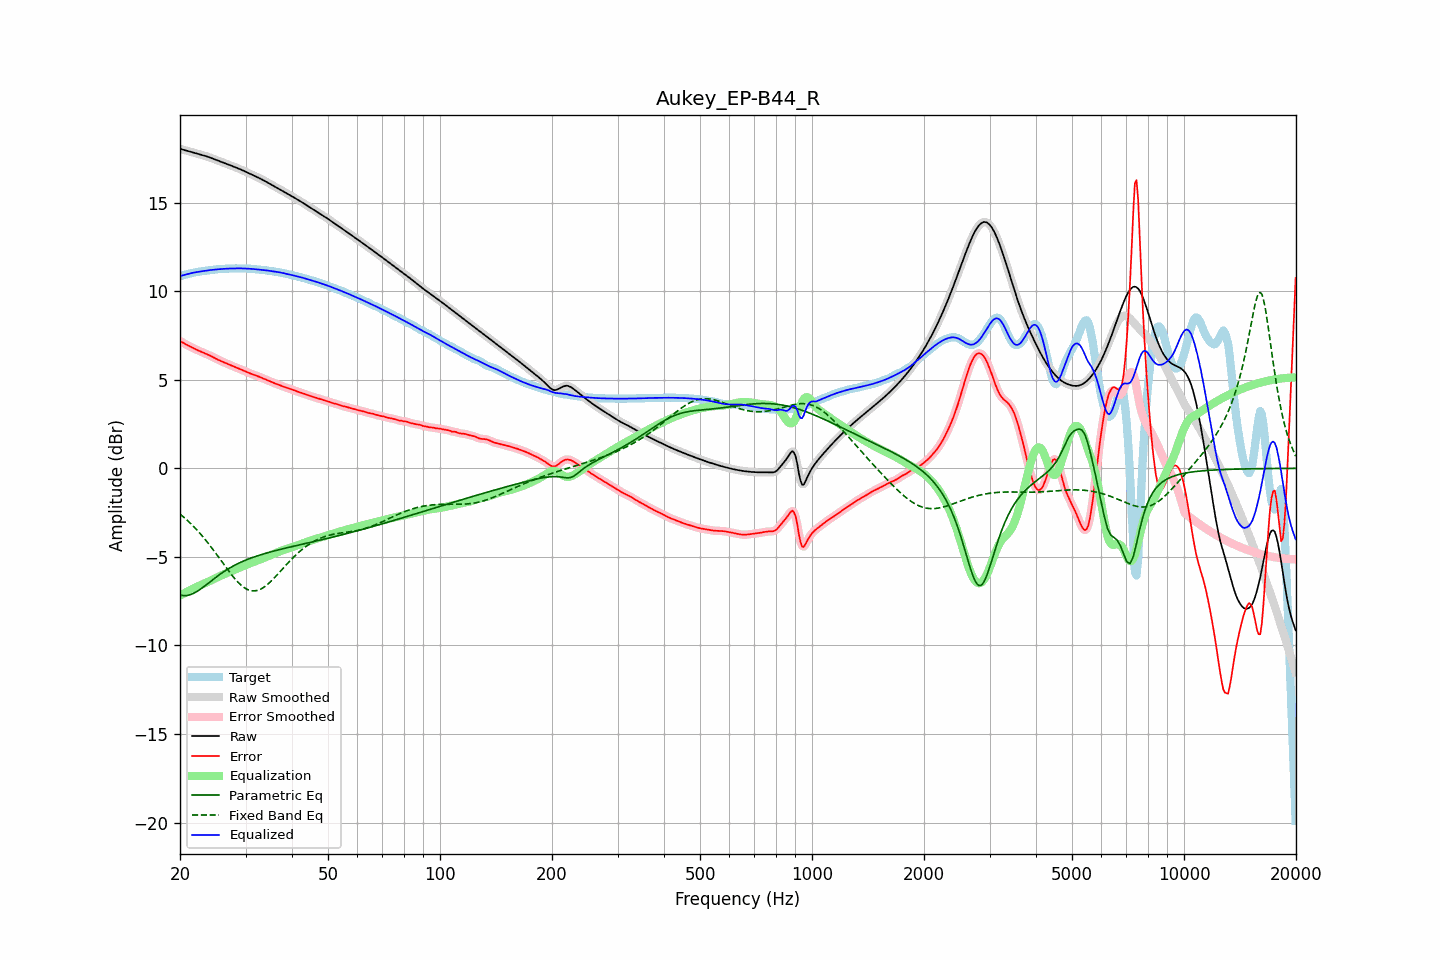

The file beside this chart, header and first rows:
frequency, raw, error, smoothed, error_smoothed, equalization, parametric_eq, fixed_band_eq, equalized_raw, equalized_smoothed, target
20.00, 18.04, 7.19, 18.04, 7.19, -7.19, -7.15, -2.58, 10.85, 10.85, 10.85
20.20, 18.01, 7.14, 18.01, 7.14, -7.14, -7.17, -2.66, 10.88, 10.88, 10.88
20.40, 17.99, 7.08, 17.99, 7.08, -7.08, -7.19, -2.73, 10.90, 10.90, 10.90
20.61, 17.96, 7.03, 17.96, 7.03, -7.03, -7.18, -2.81, 10.93, 10.93, 10.93
20.81, 17.93, 6.98, 17.93, 6.98, -6.98, -7.18, -2.89, 10.95, 10.95, 10.95
21.02, 17.91, 6.94, 17.91, 6.94, -6.94, -7.17, -2.98, 10.97, 10.97, 10.97
21.23, 17.88, 6.89, 17.88, 6.89, -6.89, -7.15, -3.06, 11.00, 11.00, 11.00
21.44, 17.86, 6.84, 17.86, 6.84, -6.84, -7.11, -3.15, 11.02, 11.02, 11.02
21.66, 17.83, 6.80, 17.83, 6.80, -6.80, -7.08, -3.24, 11.04, 11.04, 11.04
21.87, 17.81, 6.75, 17.81, 6.75, -6.75, -7.03, -3.33, 11.05, 11.06, 11.06
22.09, 17.78, 6.71, 17.78, 6.71, -6.71, -6.98, -3.43, 11.07, 11.07, 11.07
22.31, 17.76, 6.67, 17.76, 6.67, -6.67, -6.92, -3.53, 11.09, 11.09, 11.09
22.54, 17.73, 6.63, 17.73, 6.63, -6.63, -6.87, -3.63, 11.10, 11.10, 11.10
22.76, 17.70, 6.59, 17.71, 6.59, -6.59, -6.80, -3.73, 11.12, 11.12, 11.12
22.99, 17.68, 6.55, 17.68, 6.55, -6.55, -6.74, -3.83, 11.13, 11.13, 11.13
23.22, 17.65, 6.51, 17.65, 6.51, -6.51, -6.67, -3.94, 11.14, 11.14, 11.14
23.45, 17.63, 6.47, 17.63, 6.47, -6.47, -6.60, -4.05, 11.16, 11.16, 11.15
23.69, 17.60, 6.43, 17.60, 6.43, -6.43, -6.53, -4.17, 11.17, 11.17, 11.17
23.92, 17.57, 6.39, 17.57, 6.39, -6.39, -6.45, -4.28, 11.18, 11.18, 11.18
24.16, 17.53, 6.34, 17.53, 6.34, -6.34, -6.38, -4.40, 11.19, 11.19, 11.19
24.40, 17.50, 6.30, 17.50, 6.30, -6.30, -6.31, -4.52, 11.20, 11.20, 11.20
24.65, 17.46, 6.25, 17.46, 6.25, -6.25, -6.24, -4.64, 11.21, 11.21, 11.21
24.89, 17.43, 6.20, 17.43, 6.20, -6.21, -6.17, -4.76, 11.22, 11.22, 11.23
25.14, 17.39, 6.16, 17.39, 6.16, -6.16, -6.11, -4.89, 11.23, 11.23, 11.24
25.39, 17.36, 6.11, 17.36, 6.11, -6.12, -6.04, -5.01, 11.24, 11.24, 11.24
25.65, 17.32, 6.07, 17.32, 6.07, -6.08, -5.97, -5.14, 11.25, 11.25, 11.25
25.91, 17.29, 6.03, 17.29, 6.04, -6.04, -5.91, -5.26, 11.25, 11.25, 11.25
26.16, 17.26, 6.00, 17.26, 6.00, -6.00, -5.85, -5.39, 11.26, 11.26, 11.26
26.43, 17.22, 5.96, 17.22, 5.96, -5.96, -5.79, -5.52, 11.27, 11.27, 11.26
26.69, 17.19, 5.92, 17.19, 5.92, -5.92, -5.73, -5.64, 11.27, 11.27, 11.27
26.96, 17.15, 5.88, 17.15, 5.88, -5.88, -5.68, -5.76, 11.28, 11.28, 11.27
27.23, 17.12, 5.84, 17.12, 5.84, -5.84, -5.62, -5.88, 11.28, 11.28, 11.28
27.50, 17.08, 5.80, 17.08, 5.80, -5.80, -5.57, -6.00, 11.28, 11.28, 11.28
27.77, 17.05, 5.76, 17.05, 5.76, -5.76, -5.52, -6.11, 11.28, 11.28, 11.29
28.05, 17.01, 5.72, 17.01, 5.72, -5.73, -5.47, -6.22, 11.29, 11.29, 11.29
28.33, 16.97, 5.69, 16.98, 5.69, -5.69, -5.43, -6.32, 11.29, 11.29, 11.29
28.62, 16.94, 5.65, 16.94, 5.65, -5.65, -5.38, -6.42, 11.29, 11.29, 11.29
28.90, 16.90, 5.62, 16.90, 5.62, -5.61, -5.34, -6.51, 11.29, 11.29, 11.29
29.19, 16.86, 5.58, 16.86, 5.58, -5.57, -5.29, -6.60, 11.29, 11.29, 11.28
29.48, 16.82, 5.54, 16.82, 5.54, -5.54, -5.25, -6.67, 11.29, 11.29, 11.28
29.78, 16.78, 5.50, 16.78, 5.50, -5.50, -5.21, -6.74, 11.28, 11.28, 11.28
30.08, 16.74, 5.46, 16.74, 5.46, -5.46, -5.18, -6.79, 11.28, 11.28, 11.28
30.38, 16.70, 5.42, 16.70, 5.42, -5.42, -5.14, -6.84, 11.27, 11.27, 11.28
30.68, 16.65, 5.38, 16.65, 5.38, -5.38, -5.11, -6.88, 11.27, 11.27, 11.27
30.99, 16.61, 5.35, 16.61, 5.35, -5.35, -5.07, -6.90, 11.26, 11.26, 11.27
31.30, 16.57, 5.31, 16.57, 5.31, -5.31, -5.04, -6.92, 11.26, 11.26, 11.26
31.61, 16.53, 5.28, 16.53, 5.28, -5.28, -5.01, -6.92, 11.25, 11.25, 11.25
31.93, 16.48, 5.25, 16.48, 5.25, -5.25, -4.97, -6.91, 11.24, 11.24, 11.24
32.24, 16.44, 5.21, 16.44, 5.21, -5.21, -4.94, -6.90, 11.23, 11.23, 11.23
32.57, 16.40, 5.18, 16.40, 5.18, -5.18, -4.91, -6.87, 11.22, 11.22, 11.22
32.89, 16.35, 5.14, 16.35, 5.14, -5.14, -4.89, -6.83, 11.21, 11.21, 11.21
33.22, 16.31, 5.10, 16.31, 5.10, -5.10, -4.86, -6.78, 11.20, 11.20, 11.20
33.55, 16.26, 5.07, 16.26, 5.07, -5.07, -4.83, -6.73, 11.19, 11.19, 11.19
33.89, 16.21, 5.03, 16.21, 5.03, -5.03, -4.80, -6.66, 11.18, 11.18, 11.18
34.23, 16.16, 4.99, 16.16, 4.99, -4.99, -4.78, -6.59, 11.17, 11.17, 11.17
34.57, 16.11, 4.95, 16.11, 4.95, -4.95, -4.75, -6.51, 11.16, 11.16, 11.16
34.92, 16.06, 4.91, 16.06, 4.91, -4.91, -4.73, -6.43, 11.15, 11.15, 11.14
35.27, 16.01, 4.87, 16.01, 4.87, -4.87, -4.70, -6.34, 11.13, 11.13, 11.13
35.62, 15.96, 4.83, 15.96, 4.83, -4.84, -4.68, -6.25, 11.12, 11.12, 11.12
35.97, 15.91, 4.80, 15.91, 4.80, -4.80, -4.65, -6.16, 11.11, 11.11, 11.11
... 635 more rows
